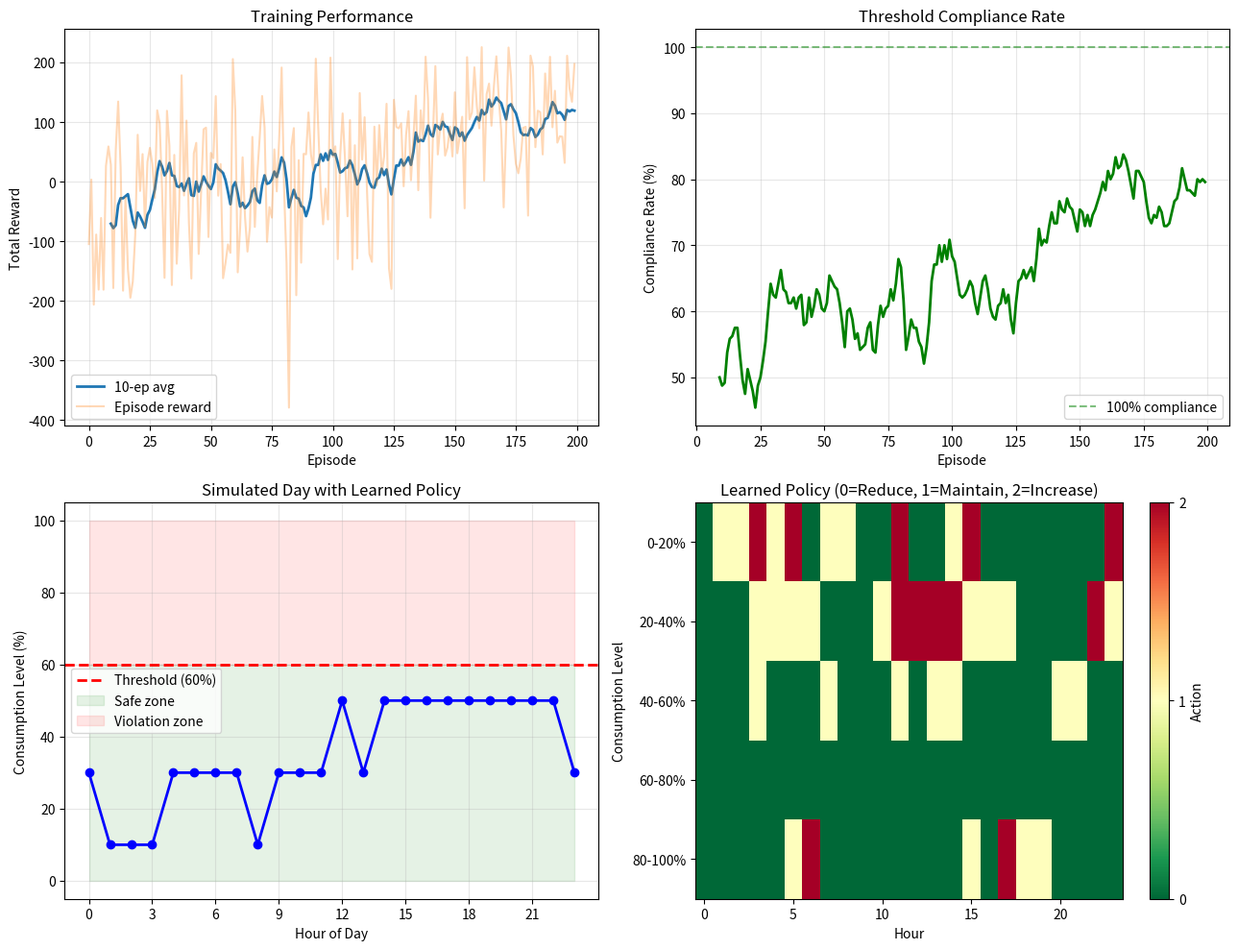

The matplotlib source for this figure:
"""
Experiment 10: Smart Energy Management System
------------------------------------------------------------------------
Aim: Implement an RL solution for a smart energy management system where
electricity consumption must remain below a specified threshold. Explain
how reward shaping, policy learning, and feasibility constraints improve
decision-making.

States:      (hour_of_day, consumption_level)  -> 24x5 = 120 states
Consumption: 5 levels (0-20%, 20-40%, 40-60%, 60-80%, 80-100%)
Actions:     Reduce, Maintain, Increase  -> 3 actions
Rewards:     +10 below threshold, -20 above threshold, -2 comfort cost
Constraint:  Consumption must stay below 80% threshold
Algorithm:   Q-learning with reward shaping
"""

import numpy as np
import matplotlib
matplotlib.use("Agg")
import matplotlib.pyplot as plt

SEED = 42
np.random.seed(SEED)

N_HOURS = 24
N_LEVELS = 5
N_ACTIONS = 3
ACTION_NAMES = ["Reduce", "Maintain", "Increase"]
THRESHOLD = 3

BASE_DEMAND = np.array([
    0.2, 0.15, 0.1, 0.1, 0.15, 0.25,
    0.4, 0.6, 0.7, 0.65, 0.6, 0.55,
    0.5, 0.55, 0.6, 0.65, 0.7, 0.8,
    0.85, 0.75, 0.6, 0.45, 0.35, 0.25
])

ALPHA = 0.1
GAMMA = 0.95
EPSILON_START = 1.0
EPSILON_MIN = 0.01
EPSILON_DECAY = 0.995
N_EPISODES = 200
MAX_STEPS = 24


def get_level_idx(level):
    return min(max(int(level * 5), 0), 4)


def step(state, action):
    hour, level = state

    if action == 0:
        new_level = max(level - 1, 0)
    elif action == 2:
        new_level = min(level + 1, 4)
    else:
        new_level = level

    demand_push = 1 if BASE_DEMAND[hour] > 0.6 else 0
    new_level = min(new_level + demand_push, 4)

    if new_level < THRESHOLD:
        reward = 10
    elif new_level == THRESHOLD:
        reward = -5
    else:
        reward = -20

    if action == 0:
        reward -= 2

    potential = (THRESHOLD - new_level) * 2
    reward += potential * 0.1

    next_hour = (hour + 1) % N_HOURS
    done = (next_hour == 0)
    return (next_hour, new_level), reward, done


def train():
    Q = np.zeros((N_HOURS, N_LEVELS, N_ACTIONS))
    epsilon = EPSILON_START
    episode_rewards = []
    compliance_per_episode = []

    for ep in range(N_EPISODES):
        state = (0, get_level_idx(BASE_DEMAND[0]))
        total_reward = 0
        compliant_steps = 0

        for _ in range(MAX_STEPS):
            if np.random.rand() < epsilon:
                action = np.random.randint(N_ACTIONS)
            else:
                action = int(np.argmax(Q[state[0], state[1]]))

            next_state, reward, done = step(state, action)
            best_next = np.max(Q[next_state[0], next_state[1]])
            Q[state[0], state[1], action] += ALPHA * (
                reward + GAMMA * best_next - Q[state[0], state[1], action]
            )
            state = next_state
            total_reward += reward
            if next_state[1] < THRESHOLD:
                compliant_steps += 1
            if done:
                break

        episode_rewards.append(total_reward)
        compliance_per_episode.append(compliant_steps / MAX_STEPS * 100)
        if epsilon > EPSILON_MIN:
            epsilon *= EPSILON_DECAY

        if (ep + 1) % 50 == 0:
            avg_r = np.mean(episode_rewards[-10:])
            avg_c = np.mean(compliance_per_episode[-10:])
            print(f"  Episode {ep+1}/{N_EPISODES} | Avg reward: {avg_r:.1f} | Compliance: {avg_c:.0f}%")

    return Q, episode_rewards, compliance_per_episode


def simulate_day(Q):
    levels = []
    hour = 0
    level = get_level_idx(BASE_DEMAND[0])
    actions_taken = []

    for _ in range(N_HOURS):
        action = int(np.argmax(Q[hour, level]))
        levels.append(level)
        actions_taken.append(ACTION_NAMES[action])
        next_state, _, _ = step((hour, level), action)
        hour, level = next_state

    return levels, actions_taken


def plot_results(Q, episode_rewards, compliance):
    fig, axes = plt.subplots(2, 2, figsize=(13, 10))

    ax = axes[0, 0]
    window = 10
    if len(episode_rewards) >= window:
        ma = np.convolve(episode_rewards, np.ones(window) / window, mode="valid")
        ax.plot(range(window - 1, len(episode_rewards)), ma, linewidth=2, label=f"{window}-ep avg")
    ax.plot(episode_rewards, alpha=0.3, label="Episode reward")
    ax.set_xlabel("Episode")
    ax.set_ylabel("Total Reward")
    ax.set_title("Training Performance")
    ax.legend()
    ax.grid(True, alpha=0.3)

    ax = axes[0, 1]
    if len(compliance) >= window:
        ma = np.convolve(compliance, np.ones(window) / window, mode="valid")
        ax.plot(range(window - 1, len(compliance)), ma, linewidth=2, color="green")
    ax.axhline(y=100, color="green", linestyle="--", alpha=0.5, label="100% compliance")
    ax.set_xlabel("Episode")
    ax.set_ylabel("Compliance Rate (%)")
    ax.set_title("Threshold Compliance Rate")
    ax.legend()
    ax.grid(True, alpha=0.3)

    ax = axes[1, 0]
    levels, actions = simulate_day(Q)
    level_pct = [(l + 0.5) * 20 for l in levels]
    ax.plot(range(N_HOURS), level_pct, "o-", linewidth=2, color="blue")
    ax.axhline(y=THRESHOLD * 20, color="red", linestyle="--", linewidth=2, label=f"Threshold ({THRESHOLD * 20}%)")
    ax.fill_between(range(N_HOURS), 0, THRESHOLD * 20, alpha=0.1, color="green", label="Safe zone")
    ax.fill_between(range(N_HOURS), THRESHOLD * 20, 100, alpha=0.1, color="red", label="Violation zone")
    ax.set_xlabel("Hour of Day")
    ax.set_ylabel("Consumption Level (%)")
    ax.set_title("Simulated Day with Learned Policy")
    ax.set_xticks(range(0, 24, 3))
    ax.legend()
    ax.grid(True, alpha=0.3)

    ax = axes[1, 1]
    policy_grid = np.argmax(Q, axis=2)
    im = ax.imshow(policy_grid.T, cmap="RdYlGn_r", aspect="auto")
    ax.set_xlabel("Hour")
    ax.set_ylabel("Consumption Level")
    ax.set_title("Learned Policy (0=Reduce, 1=Maintain, 2=Increase)")
    ax.set_yticks(range(N_LEVELS))
    ax.set_yticklabels(["0-20%", "20-40%", "40-60%", "60-80%", "80-100%"])
    fig.colorbar(im, ax=ax, ticks=[0, 1, 2], label="Action")

    plt.tight_layout()
    plt.savefig("experiment10_energy_management.png", dpi=150)
    print("Plot saved as 'experiment10_energy_management.png'")


if __name__ == "__main__":
    print("Experiment 10: Smart Energy Management System\n")
    print(f"States: {N_HOURS} hours x {N_LEVELS} levels = {N_HOURS * N_LEVELS}")
    print(f"Actions: {ACTION_NAMES}")
    print(f"Threshold: {THRESHOLD * 20}% | Constraint: stay below threshold\n")
    print("Training Q-learning with reward shaping...\n")

    Q, rewards, compliance = train()
    print(f"\nFinal compliance rate: {np.mean(compliance[-20:]):.0f}%")

    plot_results(Q, rewards, compliance)
    print("\nExperiment 10 completed successfully!")
